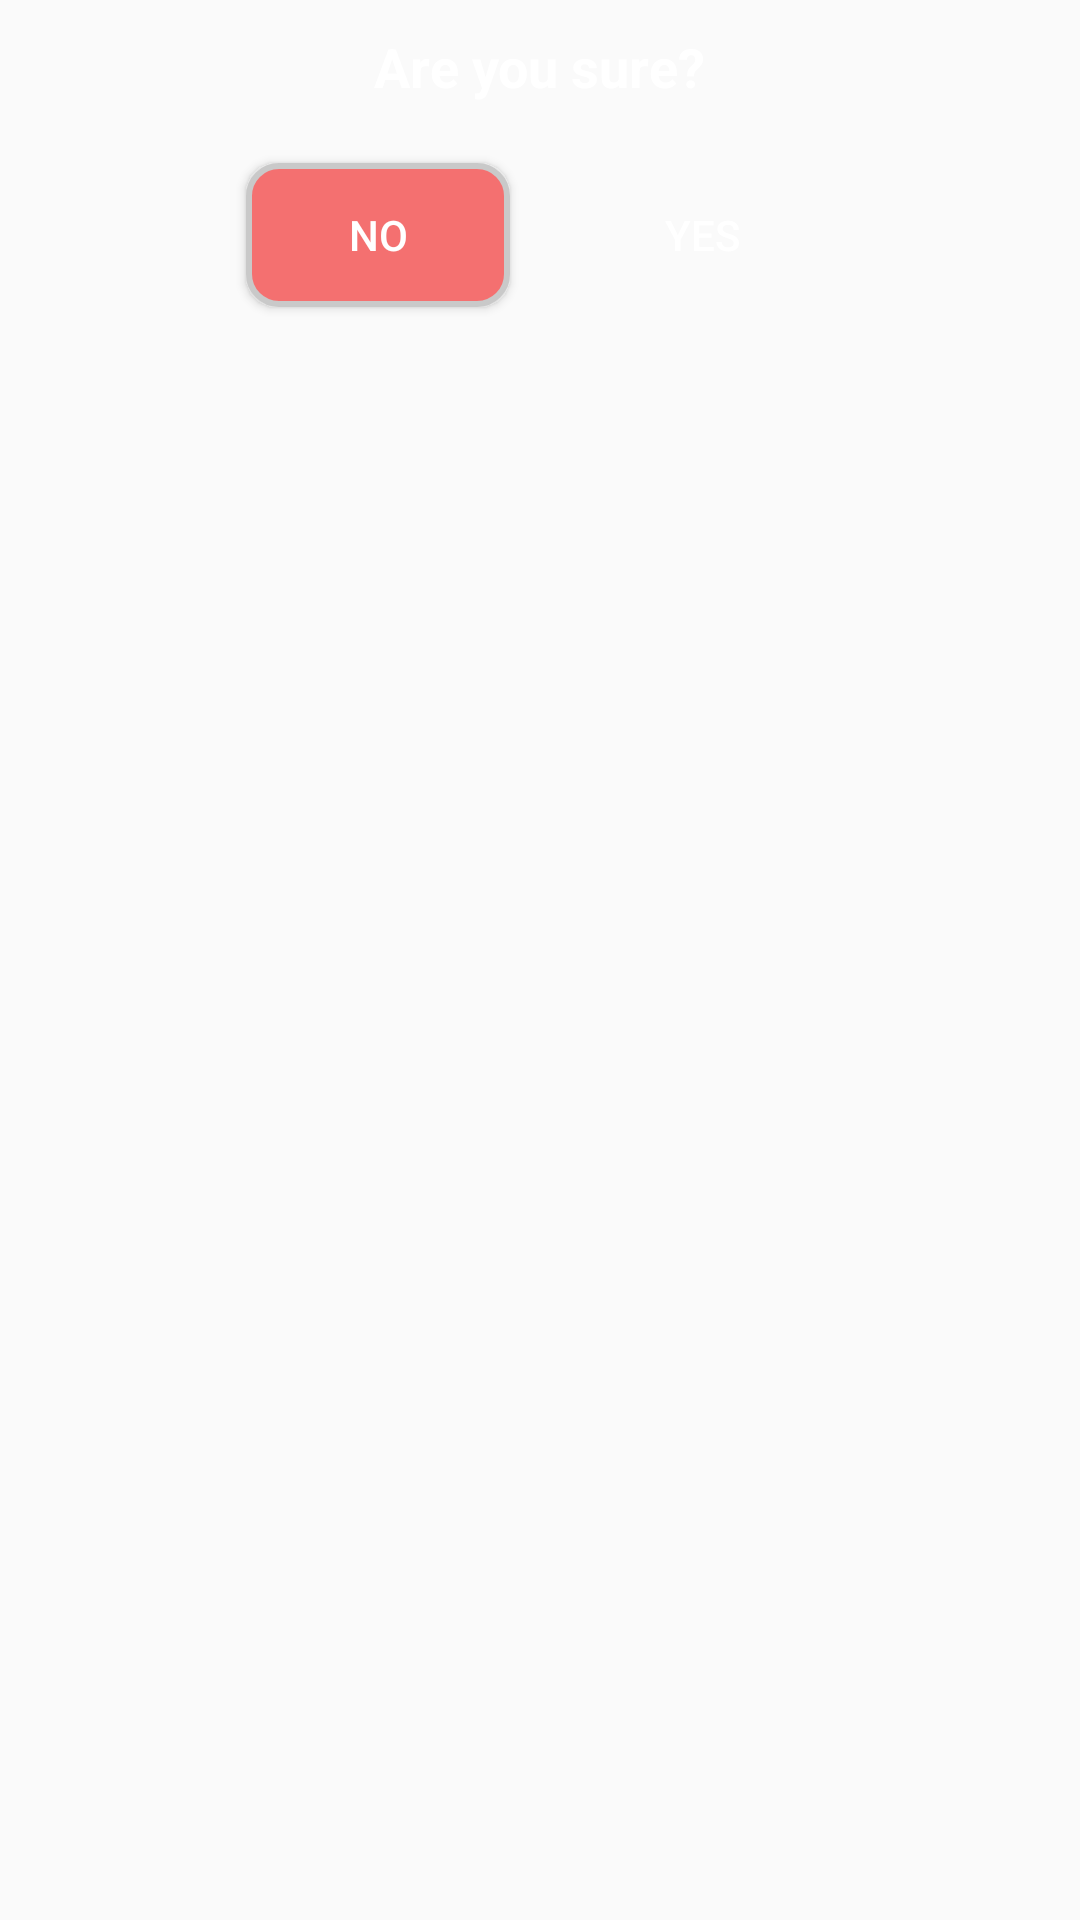

This screen was rendered from an Android layout file. Write that file and the resources it references.
<!-- AndroidManifest.xml: application theme AppTheme -->
<!-- res/layout/dialog_are_sure.xml -->
<?xml version="1.0" encoding="utf-8"?>
<LinearLayout  xmlns:android="http://schemas.android.com/apk/res/android"
    android:layout_width="wrap_content"
    android:layout_height="wrap_content"
    android:layout_gravity="center"
    android:gravity="center_horizontal"
    android:layout_margin="10dp"
    android:background="@drawable/dialog_bacground"
    android:orientation="vertical">

    <TextView
        android:layout_width="wrap_content"
        android:layout_height="wrap_content"
        android:layout_margin="10dp"
        android:textColor="@color/white"
        android:textStyle="bold"
        android:textAppearance="@style/Base.TextAppearance.AppCompat.Medium"
        android:text="Are you sure?"/>

    <LinearLayout
        android:layout_width="wrap_content"
        android:layout_height="wrap_content"
        android:orientation="horizontal">

        <Button
            android:id="@+id/btn_age_dialog_no"
            android:layout_width="0dp"
            android:layout_height="wrap_content"
            android:layout_weight="1"
            android:textColor="@color/white"
            android:text="no"
            android:layout_margin="10dp"
            android:background="@drawable/btn_red_background"/>

        <Button
            android:id="@+id/btn_age_dialog_yes"
            android:layout_width="0dp"
            android:layout_height="wrap_content"
            android:layout_weight="1"
            android:layout_margin="10dp"
            android:textColor="@color/white"
            android:text="yes"
            android:background="@drawable/btn_green_background"/>


    </LinearLayout>

</LinearLayout>
<!-- resources referenced by this layout -->
<resources>
  <color name="white">#fff</color>
  <!-- drawable btn_green_background (mipmap-hdpi) -->
  <?xml version="1.0" encoding="utf-8"?>
  <selector xmlns:android="http://schemas.android.com/apk/res/android">
      <item android:state_pressed="true" >
          <shape xmlns:android="http://schemas.android.com/apk/res/android">
              <stroke android:width="3dp" android:color="@color/white" />
              <solid android:color="@color/btnBackground"/>
              <padding android:left="5dp" android:top="2dp"
                  android:right="5dp" android:bottom="2dp" />
              <corners android:radius="10dp" />
          </shape>
      </item>
  
      <item>
          <shape xmlns:android="http://schemas.android.com/apk/res/android">
              <stroke android:width="2dp" android:color="@color/grey" />
              <solid android:color="@color/btnBackground"/>
              <padding android:left="5dp" android:top="2dp"
                  android:right="5dp" android:bottom="2dp" />
              <corners android:radius="10dp" />
          </shape>
      </item>
  
  </selector>
  <!-- drawable btn_red_background (drawable) -->
  <?xml version="1.0" encoding="utf-8"?>
  <selector xmlns:android="http://schemas.android.com/apk/res/android">
      <item android:state_pressed="true" >
          <shape xmlns:android="http://schemas.android.com/apk/res/android">
              <stroke android:width="3dp" android:color="@color/white" />
              <solid android:color="@color/softRed"/>
              <padding android:left="5dp" android:top="2dp"
                  android:right="5dp" android:bottom="2dp" />
              <corners android:radius="10dp" />
          </shape>
      </item>
  
      <item>
          <shape xmlns:android="http://schemas.android.com/apk/res/android">
              <stroke android:width="2dp" android:color="@color/grey" />
              <solid android:color="@color/softRed"/>
              <padding android:left="5dp" android:top="2dp"
                  android:right="5dp" android:bottom="2dp" />
              <corners android:radius="10dp" />
          </shape>
      </item>
  
  </selector>
  <!-- drawable dialog_bacground (mipmap-mdpi) -->
  <?xml version="1.0" encoding="utf-8"?>
  <selector xmlns:android="http://schemas.android.com/apk/res/android">
  
      <item>
          <shape xmlns:android="http://schemas.android.com/apk/res/android">
              <stroke android:width="5dp" android:color="@color/grey" />
              <solid android:color="@color/darkGrey"/>
              <padding android:left="5dp" android:top="2dp"
                  android:right="5dp" android:bottom="2dp" />
              <corners android:radius="15dp" />
          </shape>
      </item>
  
  </selector>
  <style name="AppTheme" parent="Theme.AppCompat.Light.DarkActionBar">
          
          <item name="colorPrimary">@color/colorPrimary</item>
          <item name="colorPrimaryDark">@color/colorPrimary</item>
          <item name="colorAccent">@color/colorAccent</item>
          <item name="android:windowBackground">@drawable/splash_screen_start_screen</item>
  
      </style>
  <color name="btnBackground">#5cd3b5</color>
  <color name="grey">#c9c9c9</color>
  <color name="softRed">#FFF47070</color>
  <color name="darkGrey">#4D4D4D</color>
  <color name="colorPrimary">#000000</color>
  <color name="colorAccent">#ffffff</color>
  <!-- drawable splash_screen_start_screen (drawable) -->
  <layer-list xmlns:android="http://schemas.android.com/apk/res/android" android:opacity="opaque">
      <item android:drawable="@android:color/black"/>
      <item>
          <bitmap
              android:src="@drawable/splash_icon"
              android:gravity="center"/>
      </item>
  </layer-list>
</resources>
